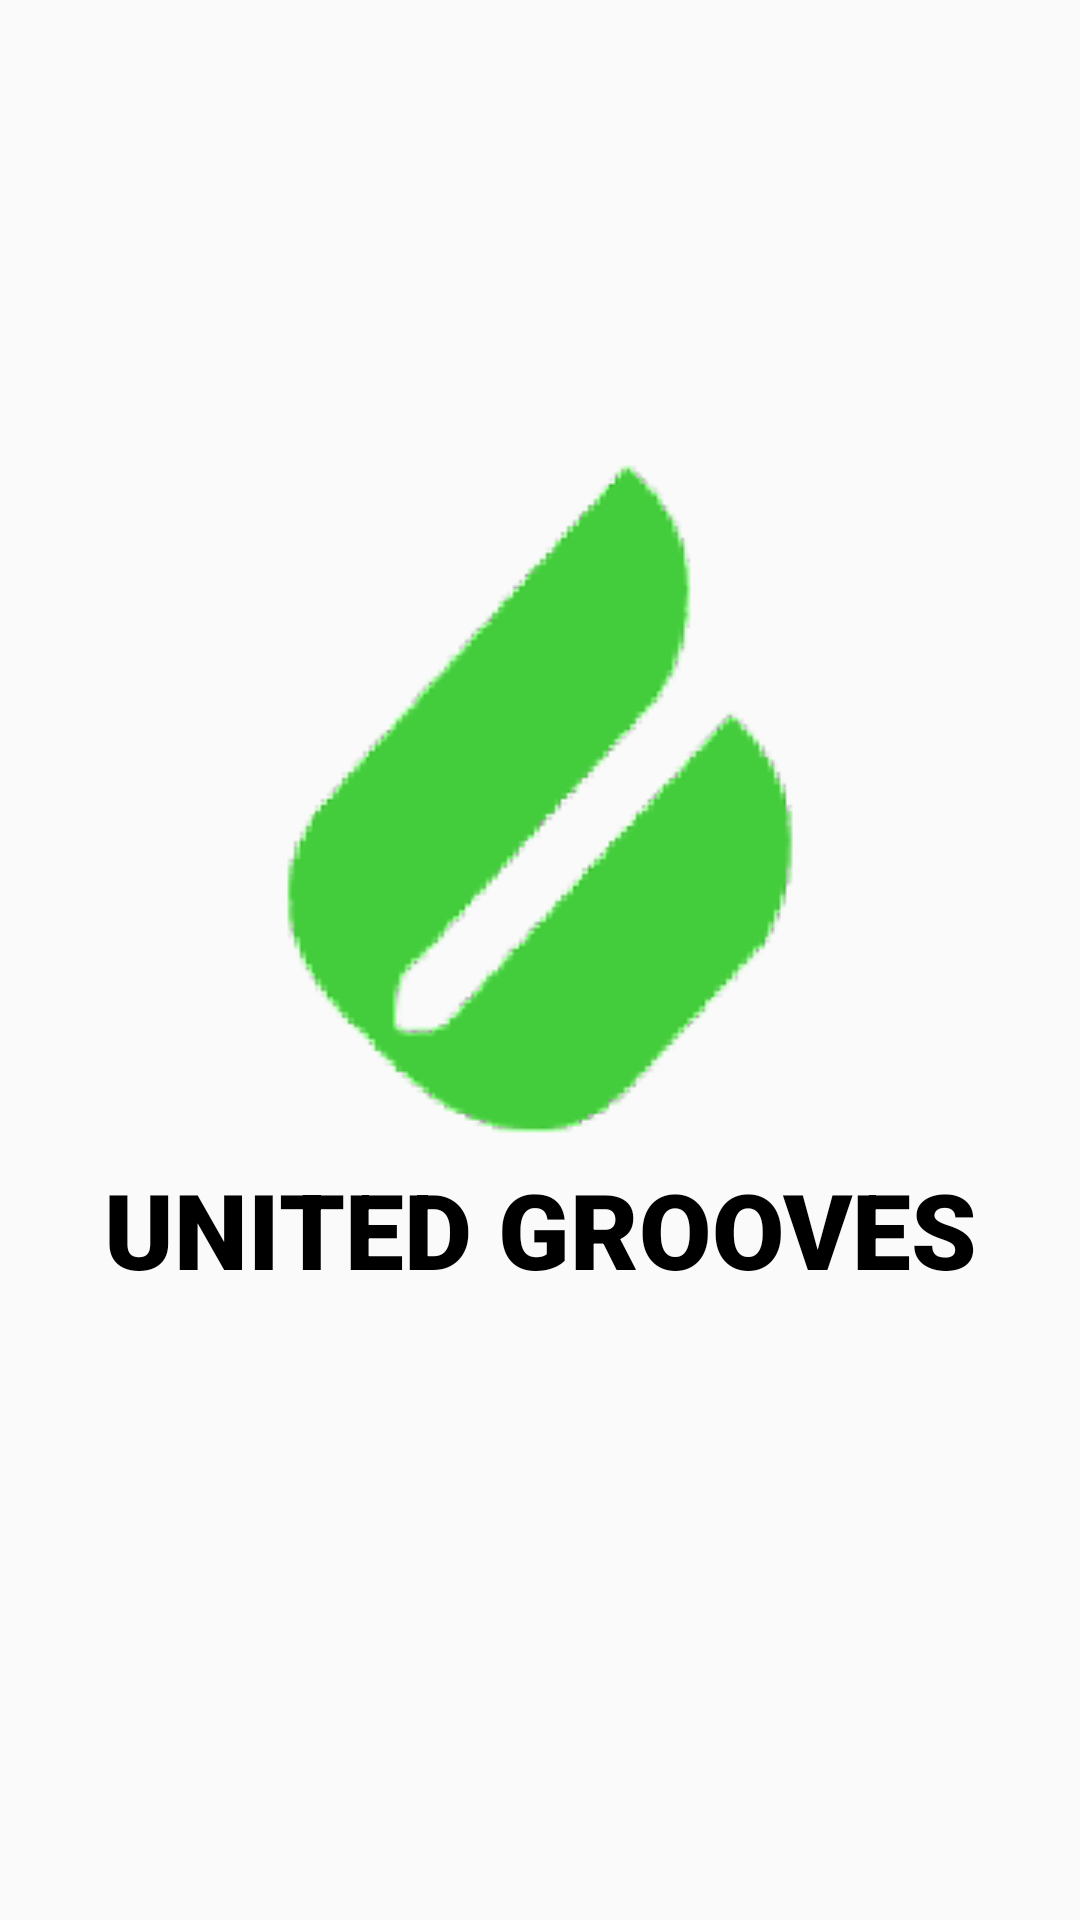

This screen was rendered from an Android layout file. Write that file and the resources it references.
<!-- AndroidManifest.xml: application theme Theme.Sss -->
<!-- res/layout/fragment_splash.xml -->
<?xml version="1.0" encoding="utf-8"?>
<androidx.constraintlayout.widget.ConstraintLayout xmlns:android="http://schemas.android.com/apk/res/android"
    xmlns:tools="http://schemas.android.com/tools"
    xmlns:app="http://schemas.android.com/apk/res-auto"
    android:layout_width="match_parent"
    android:layout_height="match_parent"
    tools:context=".Fragments.splash">
    <ImageView

        android:id="@+id/imageView"
        android:layout_width="match_parent"
        android:layout_height="wrap_content"
        android:src="@drawable/g1"
        app:layout_constraintBottom_toBottomOf="parent"
        app:layout_constraintEnd_toEndOf="parent"
        app:layout_constraintHorizontal_bias="0.495"
        app:layout_constraintStart_toStartOf="parent"
        app:layout_constraintTop_toTopOf="parent"
        app:layout_constraintVertical_bias="0.366" />

    <TextView


        android:layout_width="match_parent"
        android:layout_height="wrap_content"
        android:layout_below="@drawable/g1"
        android:fontFamily="sans-serif-black"
        android:gravity="center_horizontal"
        android:text="UNITED GROOVES"
        android:textAlignment="center"
        android:textColor="@android:color/black"
        android:textSize="35sp"
        app:layout_constraintBottom_toBottomOf="parent"
        app:layout_constraintTop_toBottomOf="@+id/imageView"
        app:layout_constraintVertical_bias="0.0"
        tools:ignore="MissingConstraints"
        tools:layout_editor_absoluteX="-16dp" />


</androidx.constraintlayout.widget.ConstraintLayout>
<!-- resources referenced by this layout -->
<resources>
  <!-- drawable g1: png bitmap (drawable-v24, 9164 bytes) -->
  <style name="Theme.Sss" parent="Theme.AppCompat.DayNight.NoActionBar">
          
          <item name="colorPrimary">@color/purple_500</item>
          <item name="colorPrimaryVariant">@color/purple_700</item>
          <item name="colorOnPrimary">@color/white</item>
          
          <item name="colorSecondary">@color/teal_200</item>
          <item name="colorSecondaryVariant">@color/teal_700</item>
          <item name="colorOnSecondary">@color/black</item>
          
          <item name="android:statusBarColor" tools:targetApi="l">?attr/colorPrimaryVariant</item>
          
      </style>
  <color name="purple_500">#FF6200EE</color>
  <color name="purple_700">#FF3700B3</color>
  <color name="white">#FFFFFFFF</color>
  <color name="teal_200">#FF03DAC5</color>
  <color name="teal_700">#FF018786</color>
  <color name="black">#FF000000</color>
</resources>
